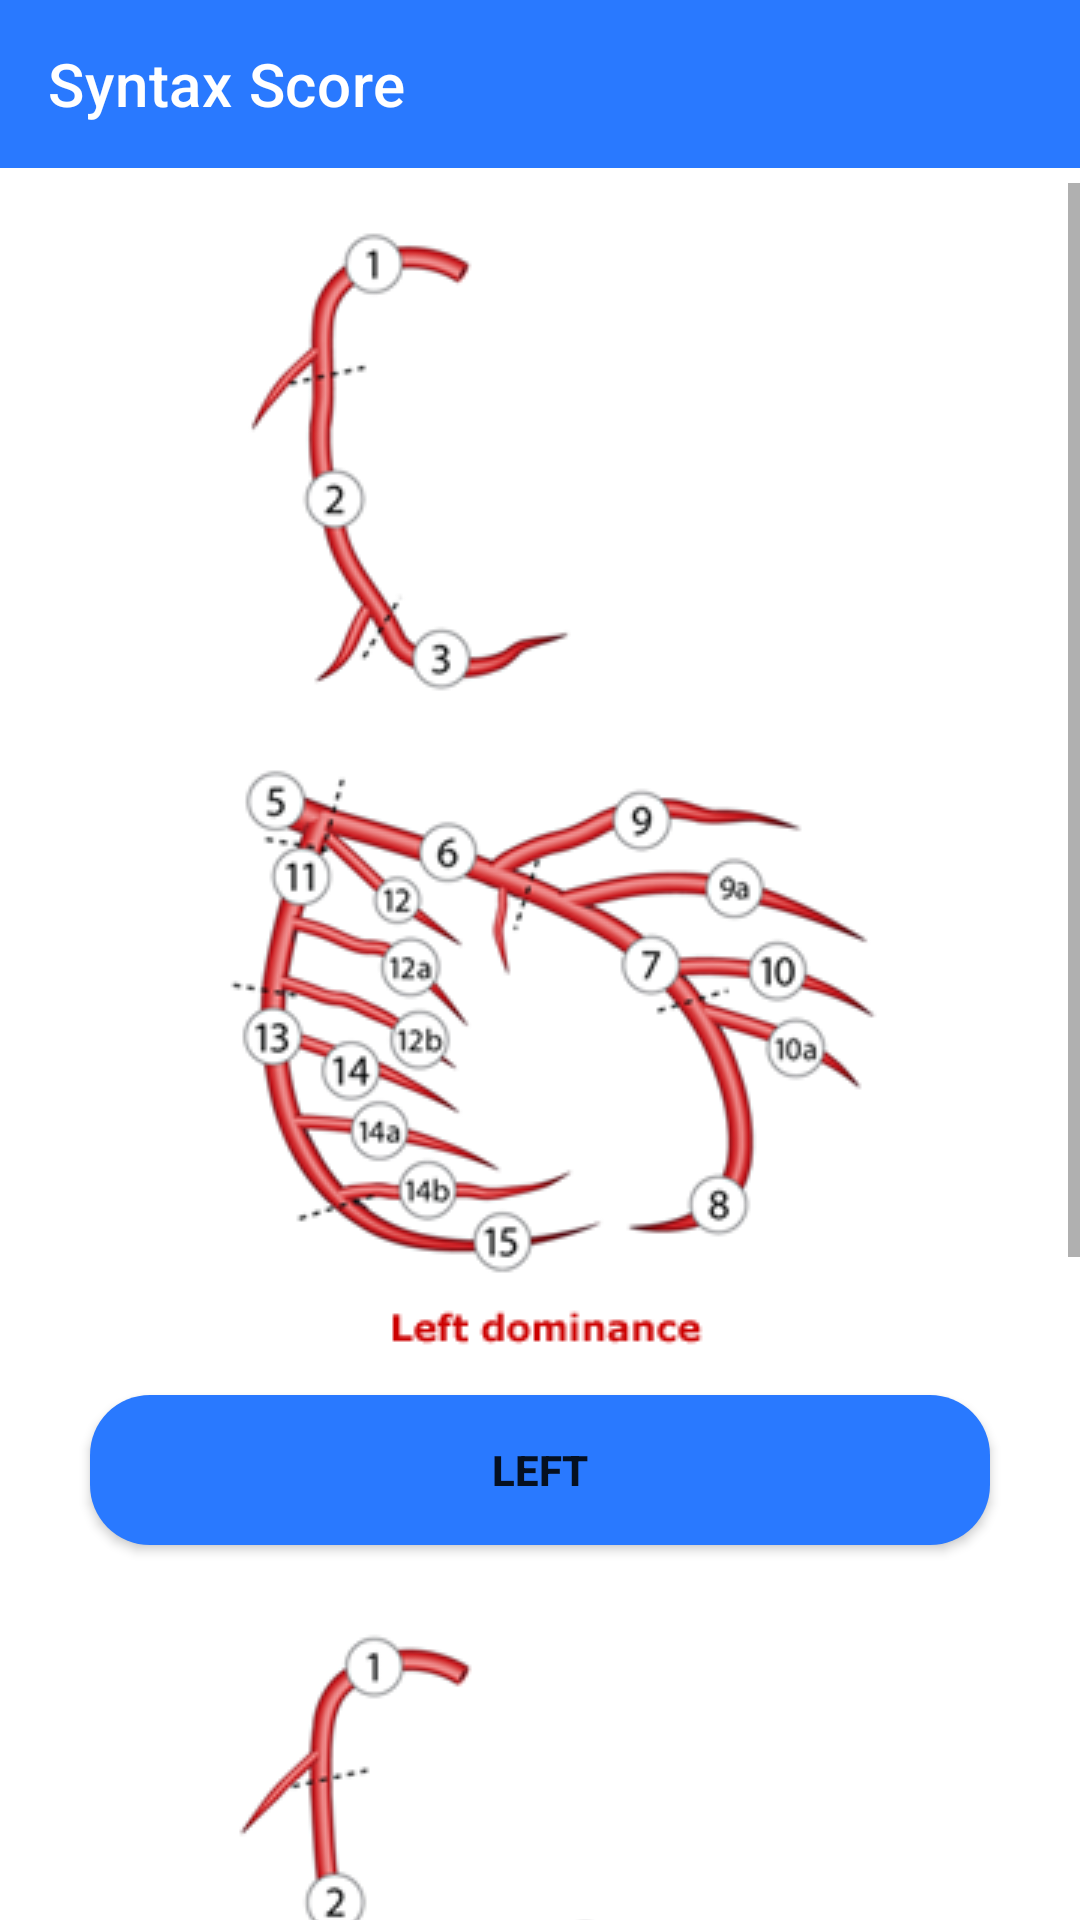

The Android layout XML behind this screen, and the referenced resources:
<!-- AndroidManifest.xml: application theme Theme.SmartagSyntaxScore -->
<!-- res/layout/fragment_main.xml -->
<?xml version="1.0" encoding="utf-8"?>
<LinearLayout xmlns:android="http://schemas.android.com/apk/res/android"
    xmlns:app="http://schemas.android.com/apk/res-auto"
    xmlns:tools="http://schemas.android.com/tools"
    android:layout_width="match_parent"
    android:layout_height="match_parent"
    android:orientation="vertical"
    tools:context=".Fragment.MainFragment">

    <androidx.appcompat.widget.Toolbar
        android:id="@+id/toolbarLR"
        android:layout_width="match_parent"
        android:layout_height="wrap_content"
        android:background="@color/primaryColor"
        app:title="@string/apname"
        app:titleTextColor="@color/white" />

    <LinearLayout
        android:layout_width="match_parent"
        android:layout_height="wrap_content"
        android:layout_marginTop="5dp"
        android:orientation="vertical"
        app:layout_constraintBottom_toBottomOf="parent"
        app:layout_constraintEnd_toEndOf="parent"
        app:layout_constraintStart_toStartOf="parent"
        app:layout_constraintTop_toBottomOf="@+id/toolbar">

        <ScrollView
            android:layout_width="match_parent"
            android:layout_height="match_parent"
            tools:ignore="SpeakableTextPresentCheck">

            <LinearLayout
                android:layout_width="match_parent"
                android:layout_height="wrap_content"
                android:gravity="center"
                android:orientation="vertical">

                <ImageView
                    android:id="@+id/imageView2"
                    android:layout_width="match_parent"
                    android:layout_height="wrap_content"
                    android:contentDescription="TODO"
                    android:src="@drawable/lefts" />

                <Button
                    android:id="@+id/leftButton"
                    android:layout_width="300dp"
                    android:layout_height="50dp"
                    android:layout_marginTop="12dp"
                    android:layout_marginBottom="12dp"
                    android:background="@drawable/rounded"
                    android:gravity="center"
                    android:text="@string/Left"
                    android:textAlignment="center"
                    android:textStyle="bold" />

                <ImageView
                    android:id="@+id/imageView3"
                    android:layout_width="match_parent"
                    android:layout_height="wrap_content"
                    android:src="@drawable/rights" />

                <Button
                    android:id="@+id/rightButton"
                    android:layout_width="300dp"
                    android:layout_height="50dp"
                    android:layout_marginTop="12dp"
                    android:layout_marginBottom="16dp"
                    android:background="@drawable/rounded"
                    android:text="@string/Right"
                    android:textStyle="bold" />

            </LinearLayout>
        </ScrollView>
    </LinearLayout>

</LinearLayout>
<!-- resources referenced by this layout -->
<resources>
  <color name="primaryColor">#2979ff</color>
  <color name="white">#FFFFFFFF</color>
  <!-- drawable lefts: png bitmap (drawable, 46691 bytes) -->
  <!-- drawable rights: png bitmap (drawable, 53079 bytes) -->
  <!-- drawable rounded (drawable) -->
  <?xml version="1.0" encoding="utf-8"?>
      <shape xmlns:android="http://schemas.android.com/apk/res/android"
          android:shape="rectangle" >
  
          <corners
              android:bottomLeftRadius="20dp"
              android:bottomRightRadius="20dp"
              android:radius="60dp"
              android:topLeftRadius="20dp"
              android:topRightRadius="20dp" />
  
          <solid android:color="@color/primary" />
  
          <padding
              android:bottom="0dp"
              android:left="0dp"
              android:right="0dp"
              android:top="0dp" />
  
          <size
              android:height="60dp"
              android:width="270dp" />
  
      </shape>
  <string name="Left">left</string>
  <string name="Right">right</string>
  <string name="apname">Syntax Score</string>
  <style name="Theme.SmartagSyntaxScore" parent="Theme.MaterialComponents.DayNight.NoActionBar">
          
          <item name="colorPrimary">@color/primaryColor</item>
          <item name="colorPrimaryVariant">@color/primaryColor</item>
          <item name="colorOnPrimary">@color/white</item>
          <item name="windowActionBar">false</item>
          <item name="windowNoTitle">true</item>
          <item name="android:windowLightStatusBar">false</item>
          
          <item name="colorSecondary">@color/teal_200</item>
          <item name="colorSecondaryVariant">@color/teal_700</item>
          <item name="colorOnSecondary">@color/black</item>
          <item name="android:statusBarColor" tools:targetApi="l">?attr/colorPrimaryVariant</item>
          
      </style>
  <color name="primary">#2979ff</color>
  <color name="teal_200">#FF03DAC5</color>
  <color name="teal_700">#FF018786</color>
  <color name="black">#FF000000</color>
</resources>
